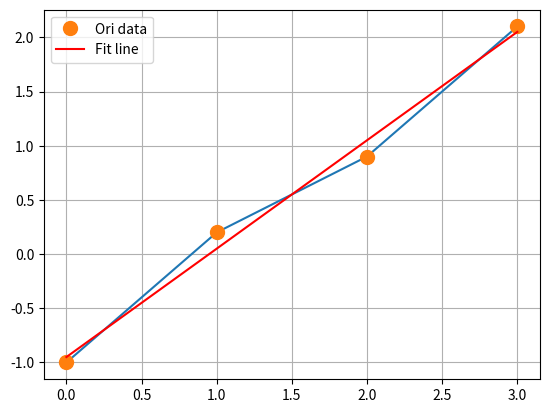

The script that saved this image:
# 최소제곱해를 선형행렬 방정식으로 얻기

import pandas as pd
import numpy as np
import matplotlib.pyplot as plt

x = np.array([0,1,2,3])
y = np.array([-1,0.2,0.9,2.1])

plt.plot(x,y)
plt.grid(True)
plt.show()

aa = np.vstack([x, np.ones(len(x))]).T
print(aa)

import numpy.linalg as lin

w, b = lin.lstsq(aa, y)[0] # w:기울기, b:절편
print('기울기:{}, 절편:{}'.format(w, b))

plt.plot(x,y,'o',label='Ori data', markersize=10)
plt.plot(x, w*x+b, 'r', label='Fit line')
plt.legend()
plt.show()



























